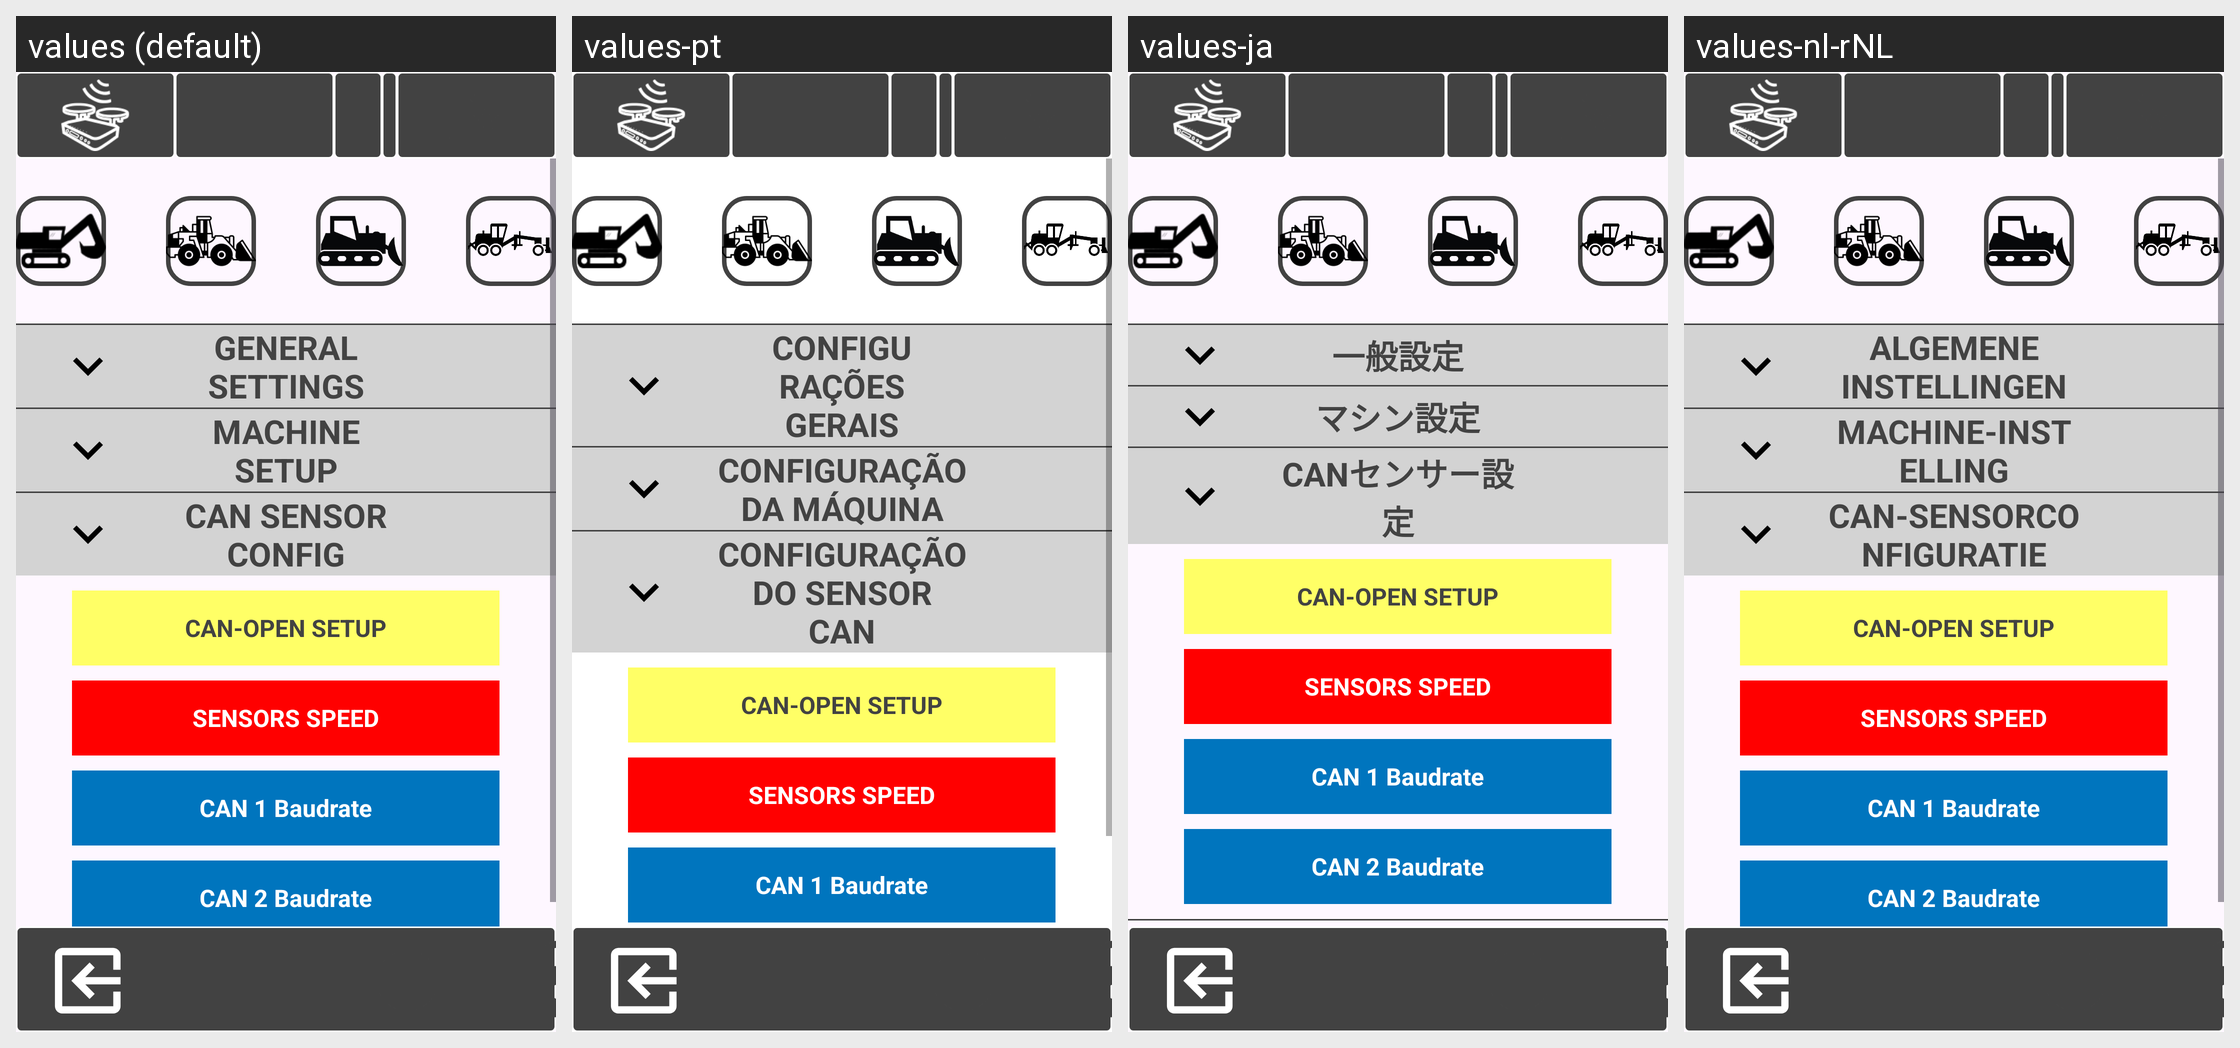

The Android screen above is rendered under several locales of the same app. Produce the string resources it draws, with the default and per-locale values.
Android screen res/layout/activity_calibrazione_macchine.xml rendered under 4 locales, left to right: values (default), values-pt, values-ja, values-nl-rNL. Device: Nexus 5 (rendered at 1080×1920; each locale shown at half size, 540×960, under a caption strip naming it); theme Theme.Stx_dig.
Other locales in the repository, not shown: values-cs, values-da, values-de, values-el, values-en, values-es, values-fi, values-fr, values-is, values-it, values-ko, values-no, values-ro-rRO, values-ru, values-sv, values-zh.
Strings drawn on this screen, with the default value and each locale's value (text and hints the layout hard-codes, and strings that could not be matched under every locale, appear in the picture but are not listed):

general_set
  values: GENERAL SETTINGS
  values-pt: CONFIGURAÇÕES GERAIS
  values-ja: 一般設定
  values-nl-rNL: ALGEMENE INSTELLINGEN

mac_setup
  values: MACHINE SETUP
  values-pt: CONFIGURAÇÃO DA MÁQUINA
  values-ja: マシン設定
  values-nl-rNL: MACHINE-INSTELLING

sens_config
  values: CAN SENSOR CONFIG
  values-pt: CONFIGURAÇÃO DO SENSOR CAN
  values-ja: CANセンサー設定
  values-nl-rNL: CAN-SENSORCONFIGURATIE
